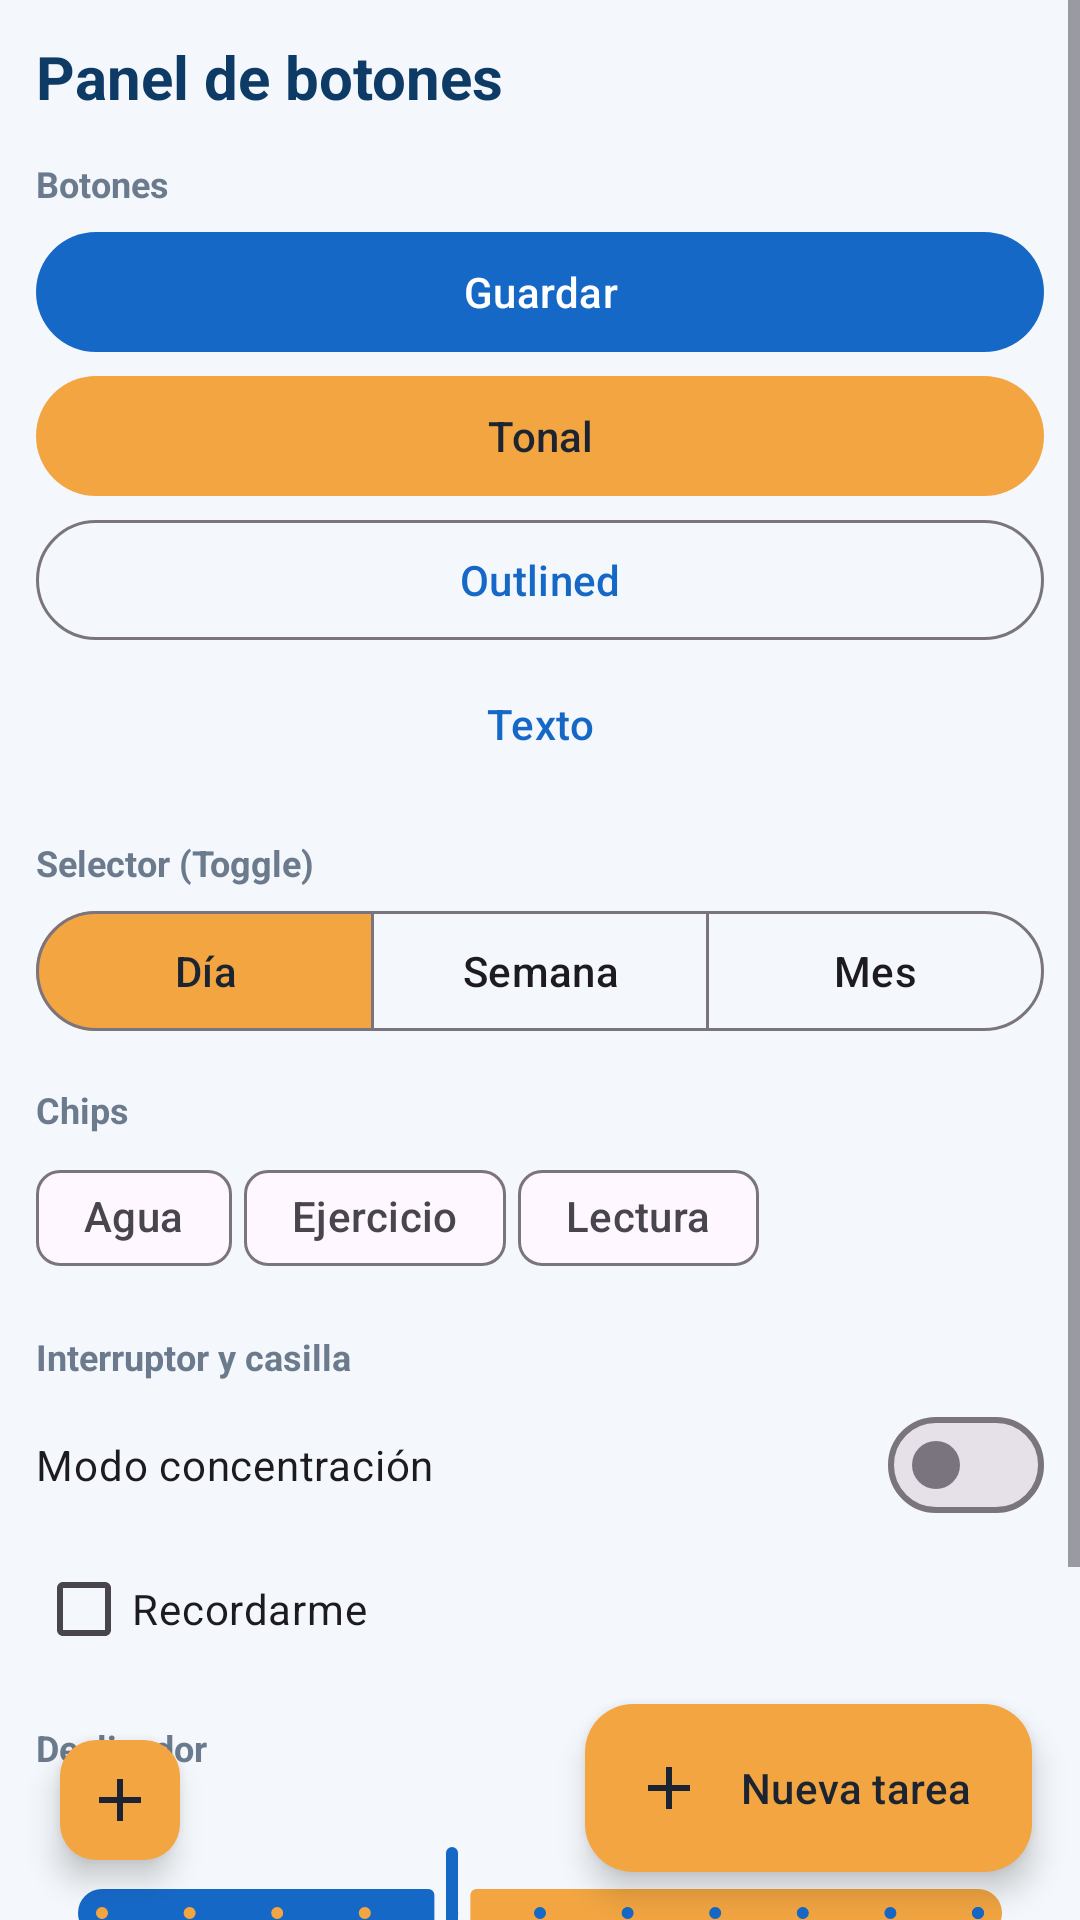

Write the Android layout XML for this screen, with the resource values it uses.
<!-- AndroidManifest.xml: application theme Theme.DailySync -->
<!-- res/layout/fragment_botones.xml -->
<?xml version="1.0" encoding="utf-8"?>
<FrameLayout xmlns:android="http://schemas.android.com/apk/res/android"
    xmlns:app="http://schemas.android.com/apk/res-auto"
    android:id="@+id/raiz"
    android:layout_width="match_parent"
    android:layout_height="match_parent">

    <ScrollView
        android:layout_width="match_parent"
        android:layout_height="match_parent">

        <LinearLayout
            android:layout_width="match_parent"
            android:layout_height="wrap_content"
            android:orientation="vertical"
            android:padding="12dp"
            android:paddingBottom="88dp">

            <TextView
                style="@style/DailySync.Titulo"
                android:layout_width="wrap_content"
                android:layout_height="wrap_content"
                android:text="@string/botones_titulo" />

            <TextView
                style="@style/DailySync.Etiqueta"
                android:layout_width="wrap_content"
                android:layout_height="wrap_content"
                android:layout_marginTop="14dp"
                android:layout_marginBottom="4dp"
                android:text="@string/botones_basicos"
                android:textStyle="bold" />

            <com.google.android.material.button.MaterialButton
                android:id="@+id/btn_guardar"
                
                android:layout_width="match_parent"
                android:layout_height="wrap_content"
                android:text="@string/botones_guardar" />

            <com.google.android.material.button.MaterialButton
                android:id="@+id/btn_tonal"
                style="@style/Widget.Material3.Button.TonalButton"
                android:layout_width="match_parent"
                android:layout_height="wrap_content"
                android:text="@string/botones_tonal" />

            <com.google.android.material.button.MaterialButton
                android:id="@+id/btn_outlined"
                style="@style/Widget.Material3.Button.OutlinedButton"
                android:layout_width="match_parent"
                android:layout_height="wrap_content"
                android:text="@string/botones_outlined" />

            <com.google.android.material.button.MaterialButton
                android:id="@+id/btn_texto"
                style="@style/Widget.Material3.Button.TextButton"
                android:layout_width="match_parent"
                android:layout_height="wrap_content"
                android:text="@string/botones_texto" />

            <TextView
                style="@style/DailySync.Etiqueta"
                android:layout_width="wrap_content"
                android:layout_height="wrap_content"
                android:layout_marginTop="14dp"
                android:layout_marginBottom="4dp"
                android:text="@string/botones_toggle"
                android:textStyle="bold" />
            <com.google.android.material.button.MaterialButtonToggleGroup
                android:id="@+id/toggle_periodo"
                android:layout_width="match_parent"
                android:layout_height="wrap_content"
                app:checkedButton="@+id/btn_dia"
                app:selectionRequired="true"
                app:singleSelection="true">

                <com.google.android.material.button.MaterialButton
                    android:id="@+id/btn_dia"
                    style="@style/Widget.Material3.Button.OutlinedButton"
                    android:layout_width="0dp"
                    android:layout_height="wrap_content"
                    android:layout_weight="1"
                    android:paddingHorizontal="0dp"
                    android:text="@string/botones_dia" />

                <com.google.android.material.button.MaterialButton
                    android:id="@+id/btn_semana"
                    style="@style/Widget.Material3.Button.OutlinedButton"
                    android:layout_width="0dp"
                    android:layout_height="wrap_content"
                    android:layout_weight="1"
                    android:paddingHorizontal="0dp"
                    android:text="@string/botones_semana" />

                <com.google.android.material.button.MaterialButton
                    android:id="@+id/btn_mes"
                    style="@style/Widget.Material3.Button.OutlinedButton"
                    android:layout_width="0dp"
                    android:layout_height="wrap_content"
                    android:layout_weight="1"
                    android:paddingHorizontal="0dp"
                    android:text="@string/botones_mes" />
            </com.google.android.material.button.MaterialButtonToggleGroup>

            <TextView
                style="@style/DailySync.Etiqueta"
                android:layout_width="wrap_content"
                android:layout_height="wrap_content"
                android:layout_marginTop="14dp"
                android:layout_marginBottom="4dp"
                android:text="@string/botones_chips"
                android:textStyle="bold" />
            <com.google.android.material.chip.ChipGroup
                android:id="@+id/chips_habitos"
                android:layout_width="match_parent"
                android:layout_height="wrap_content"
                app:chipSpacingHorizontal="4dp">

                <com.google.android.material.chip.Chip
                    android:id="@+id/chip_agua"
                    style="@style/Widget.Material3.Chip.Filter"
                    android:layout_width="wrap_content"
                    android:layout_height="wrap_content"
                    android:text="@string/botones_agua" />

                <com.google.android.material.chip.Chip
                    android:id="@+id/chip_ejercicio"
                    style="@style/Widget.Material3.Chip.Filter"
                    android:layout_width="wrap_content"
                    android:layout_height="wrap_content"
                    android:text="@string/botones_ejercicio" />

                <com.google.android.material.chip.Chip
                    android:id="@+id/chip_lectura"
                    style="@style/Widget.Material3.Chip.Filter"
                    android:layout_width="wrap_content"
                    android:layout_height="wrap_content"
                    android:text="@string/botones_lectura" />
            </com.google.android.material.chip.ChipGroup>

            <TextView
                style="@style/DailySync.Etiqueta"
                android:layout_width="wrap_content"
                android:layout_height="wrap_content"
                android:layout_marginTop="14dp"
                android:layout_marginBottom="4dp"
                android:text="@string/botones_interruptores"
                android:textStyle="bold" />
            <com.google.android.material.materialswitch.MaterialSwitch
                android:id="@+id/sw_concentracion"
                android:layout_width="match_parent"
                android:layout_height="wrap_content"
                android:text="@string/botones_concentracion" />

            <CheckBox
                android:id="@+id/cb_recordarme"
                android:layout_width="wrap_content"
                android:layout_height="wrap_content"
                android:text="@string/botones_recordarme" />

            <TextView
                style="@style/DailySync.Etiqueta"
                android:layout_width="wrap_content"
                android:layout_height="wrap_content"
                android:layout_marginTop="14dp"
                android:layout_marginBottom="4dp"
                android:text="@string/botones_deslizador"
                android:textStyle="bold" />
            <TextView
                android:id="@+id/tv_vasos"
                android:layout_width="wrap_content"
                android:layout_height="wrap_content"
                android:textColor="@color/texto" />

            <com.google.android.material.slider.Slider
                android:id="@+id/slider_vasos"
                android:layout_width="match_parent"
                android:layout_height="wrap_content"
                android:stepSize="1"
                android:value="4"
                android:valueFrom="0"
                android:valueTo="10" />

            <TextView
                style="@style/DailySync.Etiqueta"
                android:layout_width="wrap_content"
                android:layout_height="wrap_content"
                android:layout_marginTop="14dp"
                android:layout_marginBottom="4dp"
                android:text="@string/botones_registro"
                android:textStyle="bold" />
            <TextView
                android:id="@+id/tv_registro"
                style="@style/DailySync.Tarjeta"
                android:layout_width="match_parent"
                android:layout_height="wrap_content"
                android:lineSpacingExtra="3dp"
                android:text="@string/botones_registro_vacio"
                android:textColor="@color/texto"
                android:textSize="13sp" />

            <TextView
                android:id="@+id/tv_total"
                style="@style/DailySync.Etiqueta"
                android:layout_width="wrap_content"
                android:layout_height="wrap_content"
                android:layout_marginTop="4dp" />
        </LinearLayout>
    </ScrollView>

    
    <com.google.android.material.floatingactionbutton.FloatingActionButton
        android:id="@+id/fab_pequeno"
        style="@style/Widget.Material3.FloatingActionButton.Small.Secondary"
        android:layout_width="wrap_content"
        android:layout_height="wrap_content"
        android:layout_gravity="bottom|start"
        android:layout_margin="16dp"
        android:contentDescription="@string/agregar_descripcion"
        app:srcCompat="@drawable/ic_add" />

    <com.google.android.material.floatingactionbutton.ExtendedFloatingActionButton
        android:id="@+id/fab_extendido"
        android:layout_width="wrap_content"
        android:layout_height="wrap_content"
        android:layout_gravity="bottom|end"
        android:layout_margin="16dp"
        android:text="@string/botones_nueva_tarea"
        android:textColor="@color/texto"
        app:backgroundTint="@color/naranja"
        app:icon="@drawable/ic_add"
        app:iconTint="@color/texto" />
</FrameLayout>
<!-- resources referenced by this layout -->
<resources>
  <color name="naranja">#F2A541</color>
  <color name="texto">#1B2430</color>
  <!-- drawable ic_add (drawable) -->
  <?xml version="1.0" encoding="utf-8"?>
  <vector xmlns:android="http://schemas.android.com/apk/res/android"
      android:width="24dp"
      android:height="24dp"
      android:viewportWidth="24"
      android:viewportHeight="24">
      <path android:fillColor="#1B2430" android:pathData="M19,13h-6v6h-2v-6H5v-2h6V5h2v6h6v2z" />
  </vector>
  <string name="agregar_descripcion">Agregar</string>
  <string name="botones_agua">Agua</string>
  <string name="botones_basicos">Botones</string>
  <string name="botones_chips">Chips</string>
  <string name="botones_concentracion">Modo concentración</string>
  <string name="botones_deslizador">Deslizador</string>
  <string name="botones_dia">Día</string>
  <string name="botones_ejercicio">Ejercicio</string>
  <string name="botones_guardar">Guardar</string>
  <string name="botones_interruptores">Interruptor y casilla</string>
  <string name="botones_lectura">Lectura</string>
  <string name="botones_mes">Mes</string>
  <string name="botones_nueva_tarea">Nueva tarea</string>
  <string name="botones_outlined">Outlined</string>
  <string name="botones_recordarme">Recordarme</string>
  <string name="botones_registro">Registro de eventos</string>
  <string name="botones_registro_vacio">Toca cualquier control para ver aquí el evento que genera.</string>
  <string name="botones_semana">Semana</string>
  <string name="botones_texto">Texto</string>
  <string name="botones_titulo">Panel de botones</string>
  <string name="botones_toggle">Selector (Toggle)</string>
  <string name="botones_tonal">Tonal</string>
  <style name="DailySync.Etiqueta" parent="">
          <item name="android:textSize">12sp</item>
          <item name="android:textColor">@color/texto_secundario</item>
      </style>
  <style name="DailySync.Tarjeta" parent="">
          <item name="android:background">@drawable/bg_tarjeta</item>
          <item name="android:padding">10dp</item>
      </style>
  <style name="DailySync.Titulo" parent="">
          <item name="android:textSize">20sp</item>
          <item name="android:textStyle">bold</item>
          <item name="android:textColor">@color/azul_oscuro</item>
      </style>
  <style name="Theme.DailySync" parent="Theme.Material3.Light.NoActionBar">
          <item name="colorPrimary">@color/azul</item>
          <item name="colorOnPrimary">@color/blanco</item>
          <item name="colorSecondary">@color/naranja</item>
          <item name="colorOnSecondary">@color/texto</item>
          <item name="colorSecondaryContainer">@color/naranja</item>
          <item name="colorOnSecondaryContainer">@color/texto</item>
          <item name="android:colorBackground">@color/fondo</item>
          <item name="android:statusBarColor">@color/azul_oscuro</item>
          <item name="android:navigationBarColor">@color/azul_oscuro</item>
          <item name="android:windowLightStatusBar">false</item>
      </style>
  <color name="texto_secundario">#6B7A8C</color>
  <!-- drawable bg_tarjeta (drawable) -->
  <?xml version="1.0" encoding="utf-8"?>
  <shape xmlns:android="http://schemas.android.com/apk/res/android" android:shape="rectangle">
      <solid android:color="@color/blanco" />
      <stroke android:width="1dp" android:color="@color/borde" />
      <corners android:radius="10dp" />
  </shape>
  <color name="azul_oscuro">#0D3B66</color>
  <color name="azul">#1668C7</color>
  <color name="blanco">#FFFFFF</color>
  <color name="fondo">#F4F7FB</color>
  <color name="borde">#DBE4EF</color>
</resources>
